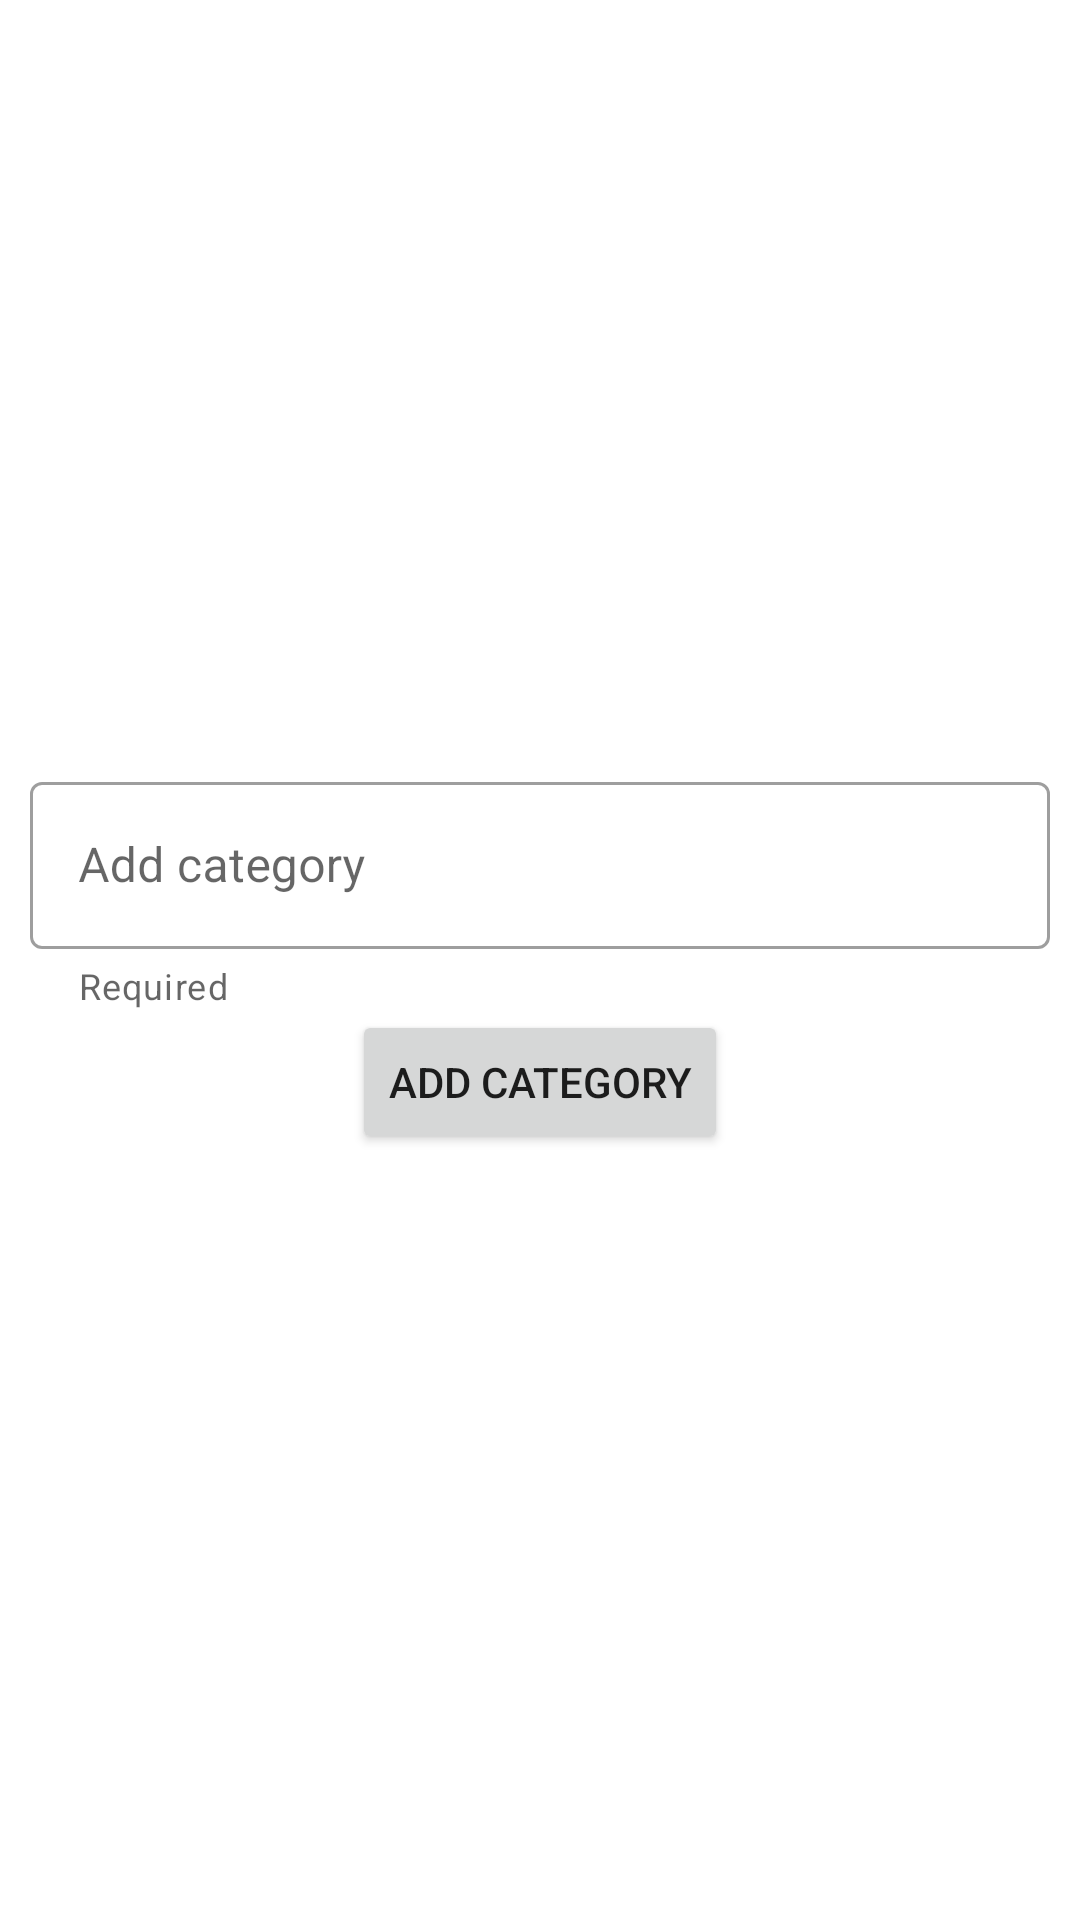

This screen was rendered from an Android layout file. Write that file and the resources it references.
<!-- AndroidManifest.xml: application theme Theme.CatalogApp -->
<!-- res/layout/activity_add_category.xml -->
<?xml version="1.0" encoding="utf-8"?>
<LinearLayout xmlns:android="http://schemas.android.com/apk/res/android"
    xmlns:app="http://schemas.android.com/apk/res-auto"
    xmlns:tools="http://schemas.android.com/tools"
    android:layout_width="match_parent"
    android:layout_height="match_parent"
    tools:context=".addCategoryActivity"
    android:orientation="vertical"
    android:padding="10dp"
    android:gravity="center">


    <com.google.android.material.textfield.TextInputLayout
        android:layout_width="match_parent"
        android:layout_height="wrap_content"
        style="@style/Widget.MaterialComponents.TextInputLayout.OutlinedBox"
        app:helperText="Required"
        app:helperTextEnabled="true"
        >

    <com.google.android.material.textfield.TextInputEditText
        android:id="@+id/addCategoryName"
        android:layout_width="match_parent"
        android:layout_height="wrap_content"

        android:hint="Add category "
        android:textAlignment="center"
        android:textColor="@color/black" />
    </com.google.android.material.textfield.TextInputLayout>
    <Button
        android:id="@+id/addCategoryBtn"
        android:layout_width="wrap_content"
        android:layout_height="wrap_content"
        android:text="Add Category"
       />

</LinearLayout>
<!-- resources referenced by this layout -->
<resources>
  <color name="black">#FF000000</color>
  <style name="Theme.CatalogApp" parent="Theme.MaterialComponents.DayNight.NoActionBar">
          
          <item name="colorPrimary">@color/purple_500</item>
          <item name="colorPrimaryVariant">@color/purple_700</item>
          <item name="colorOnPrimary">@color/white</item>
          
          <item name="colorSecondary">@color/teal_200</item>
          <item name="colorSecondaryVariant">@color/teal_700</item>
          <item name="colorOnSecondary">@color/black</item>
          
          <item name="android:statusBarColor">?attr/colorPrimaryVariant</item>
          
      </style>
  <color name="purple_500">#FF6200EE</color>
  <color name="purple_700">#FF3700B3</color>
  <color name="white">#FFFFFFFF</color>
  <color name="teal_200">#FF03DAC5</color>
  <color name="teal_700">#FF018786</color>
</resources>
